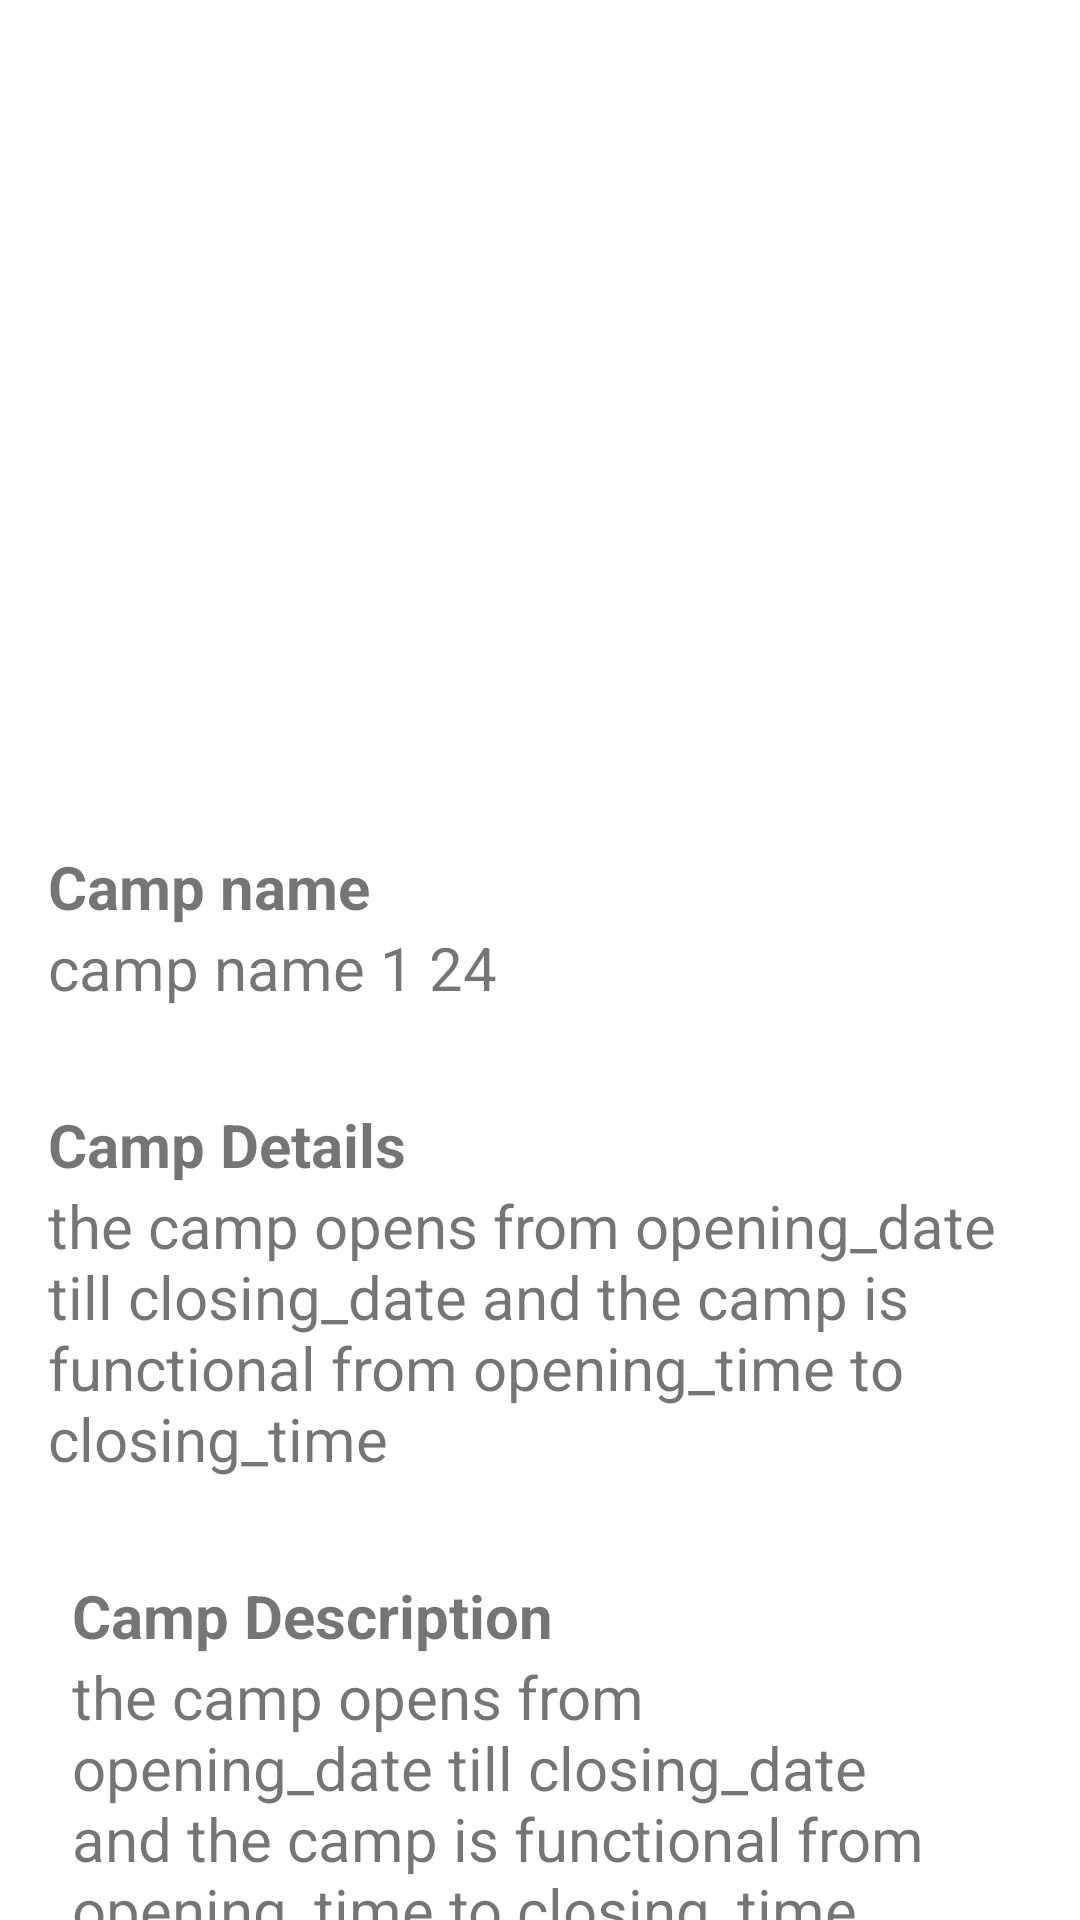

The Android layout XML behind this screen, and the referenced resources:
<!-- AndroidManifest.xml: application theme Theme.FiasGo -->
<!-- res/layout/activity_camp_info.xml -->
<?xml version="1.0" encoding="utf-8"?>
<androidx.constraintlayout.widget.ConstraintLayout xmlns:android="http://schemas.android.com/apk/res/android"
    xmlns:app="http://schemas.android.com/apk/res-auto"
    xmlns:tools="http://schemas.android.com/tools"
    android:layout_width="match_parent"
    android:layout_height="match_parent"
    tools:context=".CampInfoActivity">

    <androidx.recyclerview.widget.RecyclerView
        android:id="@+id/camp_images_cont_rv"
        android:layout_width="391dp"
        android:layout_height="250dp"
        app:layout_constraintEnd_toEndOf="parent"
        app:layout_constraintStart_toStartOf="parent"
        app:layout_constraintTop_toTopOf="parent" />

    <TextView
        android:id="@+id/textView6"
        android:layout_width="wrap_content"
        android:layout_height="wrap_content"
        android:layout_marginStart="16dp"
        android:layout_marginTop="32dp"
        android:text="Camp name"
        android:textSize="20sp"
        android:textStyle="bold"
        app:layout_constraintStart_toStartOf="parent"
        app:layout_constraintTop_toBottomOf="@+id/camp_images_cont_rv" />

    <TextView
        android:id="@+id/camp_info_camp_name_tv"
        android:layout_width="wrap_content"
        android:layout_height="wrap_content"
        android:text="camp name 1 24"
        android:textSize="20sp"
        app:layout_constraintStart_toStartOf="@+id/textView6"
        app:layout_constraintTop_toBottomOf="@+id/textView6" />

    <TextView
        android:id="@+id/textView14"
        android:layout_width="wrap_content"
        android:layout_height="wrap_content"
        android:layout_marginTop="32dp"
        android:text="Camp Details"
        android:textSize="20sp"
        android:textStyle="bold"
        app:layout_constraintStart_toStartOf="@+id/camp_info_camp_name_tv"
        app:layout_constraintTop_toBottomOf="@+id/camp_info_camp_name_tv" />

    <TextView
        android:id="@+id/camp_info_camp_details_tv"
        android:layout_width="match_parent"
        android:layout_height="wrap_content"
        android:layout_marginStart="16dp"
        android:layout_marginEnd="16dp"
        android:text="the camp opens from opening_date till closing_date and the camp is functional from opening_time to closing_time"
        android:textSize="20sp"
        app:layout_constraintEnd_toEndOf="parent"
        app:layout_constraintStart_toStartOf="@+id/textView14"
        app:layout_constraintTop_toBottomOf="@+id/textView14" />

    <TextView
        android:id="@+id/camp_info_camp_desc_tv"
        android:layout_width="match_parent"
        android:layout_height="wrap_content"
        android:layout_marginStart="24dp"
        android:layout_marginEnd="24dp"
        android:text="the camp opens from opening_date till closing_date and the camp is functional from opening_time to closing_time"
        android:textSize="20sp"
        app:layout_constraintEnd_toEndOf="parent"
        app:layout_constraintStart_toStartOf="@+id/textView17"
        app:layout_constraintTop_toBottomOf="@+id/textView17" />

    <TextView
        android:id="@+id/textView17"
        android:layout_width="wrap_content"
        android:layout_height="wrap_content"
        android:layout_marginTop="32dp"
        android:text="Camp Description"
        android:textSize="20sp"
        android:textStyle="bold"
        app:layout_constraintStart_toStartOf="@+id/camp_info_camp_details_tv"
        app:layout_constraintTop_toBottomOf="@+id/camp_info_camp_details_tv" />

    <Button
        android:id="@+id/camp_info_contact_btn"
        android:layout_width="wrap_content"
        android:layout_height="wrap_content"
        android:layout_marginTop="24dp"
        android:text="contact camp"
        app:layout_constraintEnd_toEndOf="parent"
        app:layout_constraintStart_toStartOf="parent"
        app:layout_constraintTop_toBottomOf="@+id/camp_info_camp_desc_tv" />

    <Button
        android:id="@+id/camp_info_mao_btn"
        android:layout_width="wrap_content"
        android:layout_height="wrap_content"
        android:layout_marginTop="24dp"
        android:text="navigate with maps"
        app:layout_constraintEnd_toEndOf="parent"
        app:layout_constraintStart_toStartOf="parent"
        app:layout_constraintTop_toBottomOf="@+id/camp_info_contact_btn" />
</androidx.constraintlayout.widget.ConstraintLayout>
<!-- resources referenced by this layout -->
<resources>
  <style name="Theme.FiasGo" parent="Theme.MaterialComponents.DayNight.DarkActionBar">
          
          <item name="colorPrimary">@color/purple_500</item>
          <item name="colorPrimaryVariant">@color/purple_700</item>
          <item name="colorOnPrimary">@color/white</item>
          
          <item name="colorSecondary">@color/teal_200</item>
          <item name="colorSecondaryVariant">@color/teal_700</item>
          <item name="colorOnSecondary">@color/black</item>
          
          <item name="android:statusBarColor" tools:targetApi="l">?attr/colorPrimaryVariant</item>
          
      </style>
  <color name="purple_500">#FF6200EE</color>
  <color name="purple_700">#FF3700B3</color>
  <color name="white">#FFFFFFFF</color>
  <color name="teal_200">#FF03DAC5</color>
  <color name="teal_700">#FF018786</color>
  <color name="black">#FF000000</color>
</resources>
